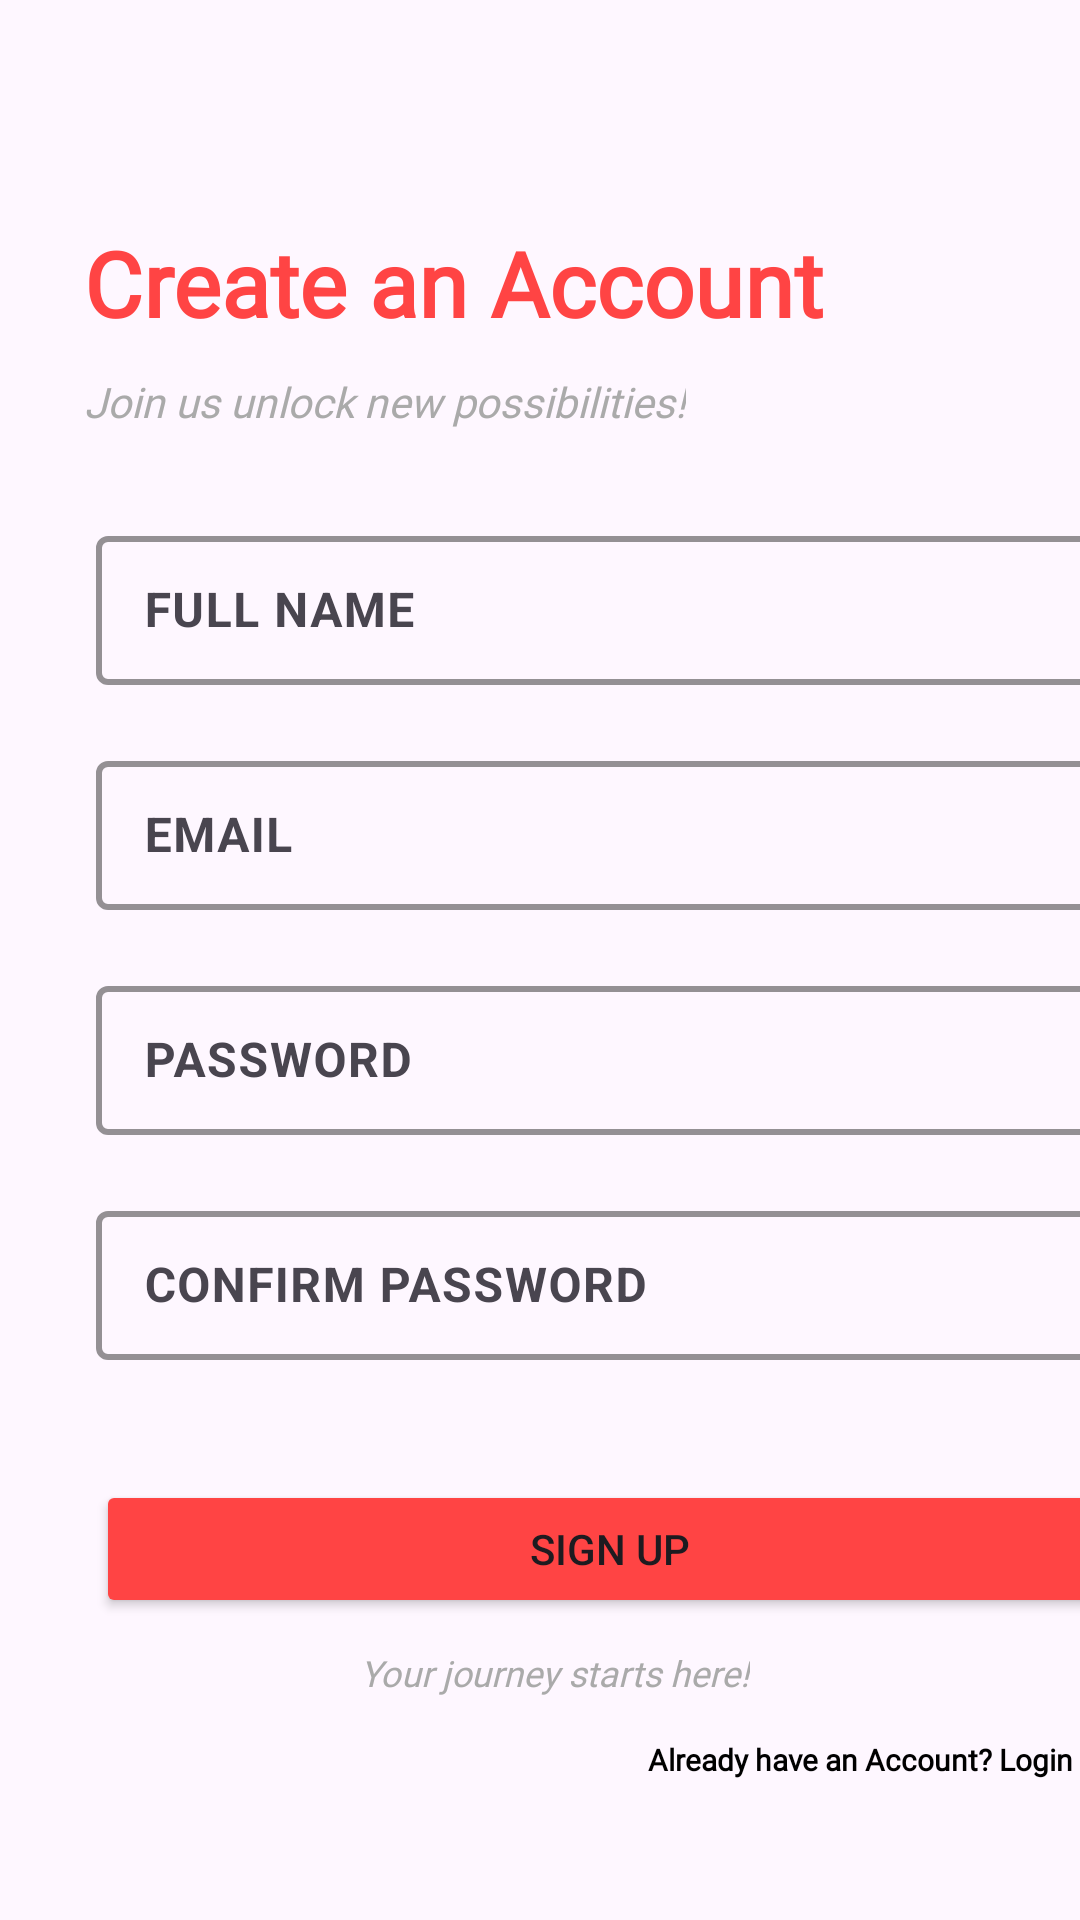

Write the Android layout XML for this screen, with the resource values it uses.
<!-- AndroidManifest.xml: application theme Theme.RecipeFinderApplication -->
<!-- res/layout/activity_signup.xml -->
<?xml version="1.0" encoding="utf-8"?>
<androidx.constraintlayout.widget.ConstraintLayout xmlns:android="http://schemas.android.com/apk/res/android"
    xmlns:app="http://schemas.android.com/apk/res-auto"
    xmlns:tools="http://schemas.android.com/tools"
    android:id="@+id/main"
    android:layout_width="match_parent"
    android:layout_height="match_parent"
    tools:context=".ui.activity.SignupActivity">

    <TextView
        android:id="@+id/textViewTitle"
        android:layout_width="wrap_content"
        android:layout_height="wrap_content"
        android:layout_marginStart="28dp"
        android:layout_marginTop="74dp"
        android:fontFamily="@font/arvo"
        android:text="Create an Account"
        android:textColor="@android:color/holo_red_light"
        android:textSize="30sp"
        android:textStyle="bold"
        app:layout_constraintStart_toStartOf="parent"
        app:layout_constraintTop_toTopOf="parent" />

    <TextView
        android:id="@+id/textViewSlogan"
        android:layout_width="wrap_content"
        android:layout_height="wrap_content"
        android:layout_marginStart="28dp"
        android:layout_marginTop="10dp"
        android:fontFamily="@font/arvo"
        android:text="Join us unlock new possibilities!"
        android:textColor="@android:color/darker_gray"
        android:textSize="14sp"
        android:textStyle="italic"
        app:layout_constraintStart_toStartOf="parent"
        app:layout_constraintTop_toBottomOf="@+id/textViewTitle" />

    <com.google.android.material.textfield.TextInputLayout
        android:id="@+id/textInputLayoutName"
        android:layout_width="345dp"
        android:layout_height="55dp"
        android:layout_marginStart="32dp"
        android:layout_marginTop="30dp"
        app:boxStrokeColor="@android:color/holo_green_light"
        app:boxStrokeWidth="2dp"
        app:layout_constraintStart_toStartOf="parent"
        app:layout_constraintTop_toBottomOf="@+id/textViewSlogan">

        <com.google.android.material.textfield.TextInputEditText
            android:layout_width="match_parent"
            android:layout_height="wrap_content"
            android:hint="FULL NAME"
            android:textColor="@color/black"
            android:textStyle="bold" />
    </com.google.android.material.textfield.TextInputLayout>

    <com.google.android.material.textfield.TextInputLayout
        android:id="@+id/textInputLayoutEmail"
        android:layout_width="345dp"
        android:layout_height="55dp"
        android:layout_marginStart="32dp"
        android:layout_marginTop="20dp"
        app:boxStrokeColor="@android:color/holo_green_light"
        app:boxStrokeWidth="2dp"
        app:layout_constraintStart_toStartOf="parent"
        app:layout_constraintTop_toBottomOf="@+id/textInputLayoutName">

        <com.google.android.material.textfield.TextInputEditText
            android:layout_width="match_parent"
            android:layout_height="wrap_content"
            android:hint="EMAIL"
            android:textColor="@color/black"
            android:textStyle="bold" />
    </com.google.android.material.textfield.TextInputLayout>

    <com.google.android.material.textfield.TextInputLayout
        android:id="@+id/textInputLayoutPassword"
        android:layout_width="345dp"
        android:layout_height="55dp"
        android:layout_marginStart="32dp"
        android:layout_marginTop="20dp"
        app:boxStrokeColor="@android:color/holo_green_light"
        app:boxStrokeWidth="2dp"
        app:layout_constraintStart_toStartOf="parent"
        app:layout_constraintTop_toBottomOf="@+id/textInputLayoutEmail">

        <com.google.android.material.textfield.TextInputEditText
            android:layout_width="match_parent"
            android:layout_height="wrap_content"
            android:hint="PASSWORD"
            android:inputType="textPassword"
            android:textColor="@color/black"
            android:textStyle="bold" />
    </com.google.android.material.textfield.TextInputLayout>

    <com.google.android.material.textfield.TextInputLayout
        android:id="@+id/textInputLayoutConfirmPassword"
        android:layout_width="345dp"
        android:layout_height="55dp"
        android:layout_marginStart="32dp"
        android:layout_marginTop="20dp"
        app:boxStrokeColor="@android:color/holo_green_light"
        app:boxStrokeWidth="2dp"
        app:layout_constraintStart_toStartOf="parent"
        app:layout_constraintTop_toBottomOf="@+id/textInputLayoutPassword">

        <com.google.android.material.textfield.TextInputEditText
            android:layout_width="match_parent"
            android:layout_height="wrap_content"
            android:hint="CONFIRM PASSWORD"
            android:inputType="textPassword"
            android:textColor="@color/black"
            android:textStyle="bold" />
    </com.google.android.material.textfield.TextInputLayout>

    <Button
        android:id="@+id/buttonSignup"
        android:layout_width="343dp"
        android:layout_height="46dp"
        android:layout_marginStart="32dp"
        android:layout_marginTop="40dp"
        android:backgroundTint="@android:color/holo_red_light"
        android:text="SIGN UP"
        app:layout_constraintStart_toStartOf="parent"
        app:layout_constraintTop_toBottomOf="@+id/textInputLayoutConfirmPassword" />

    <TextView
        android:id="@+id/textViewSignupSlogan"
        android:layout_width="wrap_content"
        android:layout_height="wrap_content"
        android:layout_marginStart="120dp"
        android:layout_marginTop="10dp"
        android:fontFamily="@font/arvo"
        android:text="Your journey starts here!"
        android:textColor="@android:color/darker_gray"
        android:textSize="12sp"
        android:textStyle="italic"
        app:layout_constraintStart_toStartOf="parent"
        app:layout_constraintTop_toBottomOf="@+id/buttonSignup" />

    <TextView
        android:id="@+id/navigateLogin"
        android:layout_width="wrap_content"
        android:layout_height="wrap_content"
        android:layout_marginStart="216dp"
        android:layout_marginTop="14dp"
        android:fontFamily="@font/arvo"
        android:text="Already have an Account? Login"
        android:textColor="@color/black"
        android:textSize="10sp"
        android:textStyle="bold"
        app:layout_constraintStart_toStartOf="parent"
        app:layout_constraintTop_toBottomOf="@+id/textViewSignupSlogan" />

</androidx.constraintlayout.widget.ConstraintLayout>
<!-- resources referenced by this layout -->
<resources>
  <color name="black">#FF000000</color>
  <style name="Theme.RecipeFinderApplication" parent="Base.Theme.RecipeFinderApplication" />
  <style name="Base.Theme.RecipeFinderApplication" parent="Theme.Material3.DayNight.NoActionBar">
          
          
      </style>
</resources>
